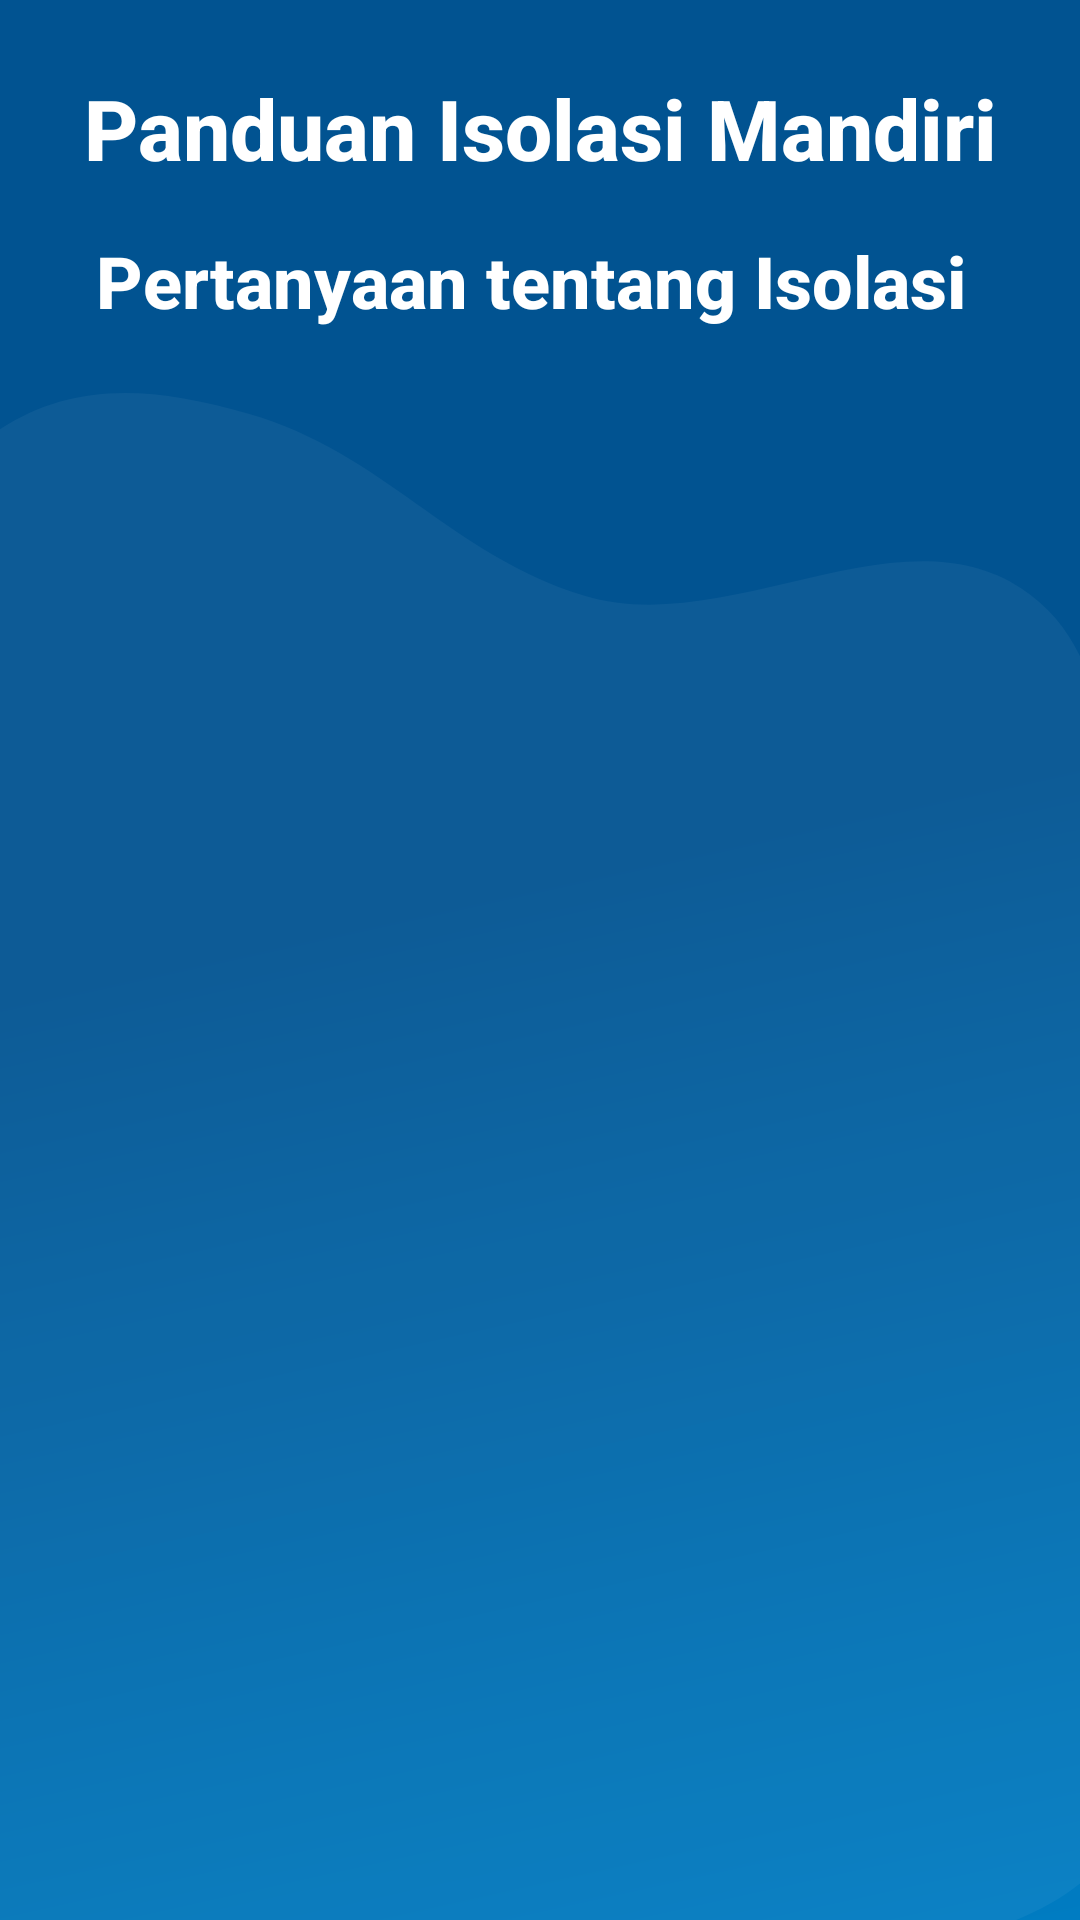

Reconstruct the res/layout file that produces this screen, plus the resources it refers to.
<!-- AndroidManifest.xml: application theme Theme.TemanIsolasi -->
<!-- res/layout/fragment_guide.xml -->
<?xml version="1.0" encoding="utf-8"?>
<androidx.core.widget.NestedScrollView xmlns:android="http://schemas.android.com/apk/res/android"
    xmlns:app="http://schemas.android.com/apk/res-auto"
    xmlns:tools="http://schemas.android.com/tools"
    android:layout_width="match_parent"
    android:layout_height="match_parent"
    android:background="@drawable/ic_bg_home"
    android:orientation="vertical">

    <androidx.constraintlayout.widget.ConstraintLayout
        android:layout_width="match_parent"
        android:layout_height="wrap_content">


        <TextView
            android:id="@+id/textView21"
            style="@style/Text.MainTitle"
            android:layout_width="wrap_content"
            android:layout_height="wrap_content"
            android:layout_marginTop="24dp"
            android:text="Panduan Isolasi Mandiri"
            android:textColor="@color/white"
            android:textStyle="bold"
            app:layout_constraintEnd_toEndOf="parent"
            app:layout_constraintStart_toStartOf="parent"
            app:layout_constraintTop_toTopOf="parent" />

        <androidx.recyclerview.widget.RecyclerView
            android:id="@+id/rvGuide"
            android:layout_width="match_parent"
            android:layout_height="match_parent"
            android:clipToPadding="false"
            android:nestedScrollingEnabled="false"
            android:overScrollMode="never"
            android:paddingStart="16dp"
            android:paddingEnd="16dp"
            app:layoutManager="androidx.recyclerview.widget.GridLayoutManager"
            app:layout_constraintEnd_toEndOf="parent"
            app:layout_constraintStart_toStartOf="parent"
            app:layout_constraintTop_toBottomOf="@+id/textView21"
            app:spanCount="3"
            tools:itemCount="3"
            tools:listitem="@layout/item_guide" />

        <TextView
            android:id="@+id/textView23"
            style="@style/Text.Header"
            android:layout_width="match_parent"
            android:layout_height="wrap_content"
            android:layout_marginStart="32dp"
            android:layout_marginTop="16dp"
            android:layout_marginEnd="32dp"
            android:text="Pertanyaan tentang Isolasi"
            android:textColor="@color/white"
            android:textStyle="bold"
            app:layout_constraintEnd_toEndOf="parent"
            app:layout_constraintStart_toStartOf="parent"
            app:layout_constraintTop_toBottomOf="@+id/rvGuide" />

        <androidx.recyclerview.widget.RecyclerView
            android:id="@+id/rvQuestion"
            android:layout_width="match_parent"
            android:layout_height="match_parent"
            android:nestedScrollingEnabled="false"
            android:overScrollMode="never"
            android:padding="16dp"
            app:layoutManager="androidx.recyclerview.widget.LinearLayoutManager"
            app:layout_constraintEnd_toEndOf="parent"
            app:layout_constraintStart_toStartOf="parent"
            app:layout_constraintTop_toBottomOf="@+id/textView23"
            tools:itemCount="5"
            tools:listitem="@layout/item_question" />
    </androidx.constraintlayout.widget.ConstraintLayout>

</androidx.core.widget.NestedScrollView>
<!-- res/layout/item_guide.xml (included above) -->
<?xml version="1.0" encoding="utf-8"?>
<androidx.constraintlayout.widget.ConstraintLayout xmlns:android="http://schemas.android.com/apk/res/android"
    xmlns:app="http://schemas.android.com/apk/res-auto"
    xmlns:tools="http://schemas.android.com/tools"
    android:layout_width="match_parent"
    android:layout_height="match_parent">

    <ImageView
        android:id="@+id/ivImg"
        android:layout_width="match_parent"
        android:layout_height="0dp"
        android:layout_margin="32dp"
        android:elevation="10dp"
        app:layout_constraintDimensionRatio="1:1"
        app:layout_constraintEnd_toEndOf="parent"
        app:layout_constraintStart_toStartOf="parent"
        app:layout_constraintTop_toTopOf="parent"
        tools:srcCompat="@tools:sample/avatars" />

    <TextView
        android:id="@+id/tvText"
        style="@style/Text.Desc"
        android:layout_width="match_parent"
        android:layout_height="wrap_content"
        android:layout_marginStart="32dp"
        android:layout_marginTop="8dp"
        android:layout_marginEnd="32dp"
        android:elevation="10dp"
        android:paddingBottom="32dp"
        android:text="Awal Infeksi"
        android:textAlignment="center"
        android:textColor="@color/primary"
        android:textStyle="bold"
        app:layout_constraintEnd_toEndOf="@+id/cardView"
        app:layout_constraintStart_toStartOf="@+id/cardView"
        app:layout_constraintTop_toBottomOf="@+id/ivImg" />


    <com.google.android.material.card.MaterialCardView
        android:id="@+id/cardView"
        android:layout_width="match_parent"
        android:layout_height="0dp"
        android:layout_margin="8dp"
        android:clickable="true"
        android:focusable="true"
        app:cardCornerRadius="16dp"
        app:cardUseCompatPadding="true"
        app:layout_constraintBottom_toBottomOf="@+id/tvText"
        app:layout_constraintEnd_toEndOf="parent"
        app:layout_constraintStart_toStartOf="parent"
        app:layout_constraintTop_toTopOf="@+id/ivImg" />


</androidx.constraintlayout.widget.ConstraintLayout>
<!-- res/layout/item_question.xml (included above) -->
<?xml version="1.0" encoding="utf-8"?>
<com.google.android.material.card.MaterialCardView xmlns:android="http://schemas.android.com/apk/res/android"
    xmlns:app="http://schemas.android.com/apk/res-auto"
    xmlns:tools="http://schemas.android.com/tools"
    android:id="@+id/contentQuestion"
    android:layout_width="match_parent"
    android:layout_height="wrap_content"
    android:clickable="true"
    android:focusable="true"
    app:cardCornerRadius="16dp"
    app:cardUseCompatPadding="true">

    <androidx.constraintlayout.widget.ConstraintLayout
        android:layout_width="match_parent"
        android:layout_height="wrap_content"
        android:padding="16dp">

        <ImageView
            android:id="@+id/ivDropDown"
            android:layout_width="wrap_content"
            android:layout_height="wrap_content"
            android:src="@drawable/ic_arrow_down"
            app:layout_constraintBottom_toBottomOf="parent"
            app:layout_constraintEnd_toEndOf="parent"
            app:tint="@color/black" />

        <TextView
            android:id="@+id/tvQuestion"
            style="@style/Text.Desc"
            android:layout_width="0dp"
            android:layout_height="wrap_content"
            android:text="Kapan kita mulai isolasi?"
            android:textAppearance="@style/TextAppearance.AppCompat.Body1"
            android:textColor="@color/primary"
            android:textStyle="bold"
            app:layout_constraintEnd_toStartOf="@+id/ivDropDown"
            app:layout_constraintStart_toStartOf="parent"
            app:layout_constraintTop_toTopOf="parent" />

        <TextView
            android:id="@+id/tvAnswer"
            android:layout_width="0dp"
            android:layout_height="wrap_content"
            android:layout_marginTop="8dp"
            android:text="Mulailah isolasi mandiri saat pertama kali merasakan gejala Covid-19 atau saat dinyatakan positif oleh petugas medis."
            android:visibility="gone"
            android:textAppearance="@style/TextAppearance.AppCompat.Body1"
            android:textColor="@color/primary"
            app:layout_constraintEnd_toStartOf="@+id/ivDropDown"
            app:layout_constraintStart_toStartOf="parent"
            app:layout_constraintTop_toBottomOf="@+id/tvQuestion" />

        <ImageView
            android:id="@+id/ivAnswer"
            android:layout_width="0dp"
            android:layout_height="wrap_content"
            android:layout_marginTop="8dp"
            android:visibility="gone"
            android:adjustViewBounds="true"
            app:layout_constraintEnd_toStartOf="@+id/ivDropDown"
            app:layout_constraintStart_toStartOf="parent"
            app:layout_constraintTop_toBottomOf="@+id/tvAnswer"
            tools:srcCompat="@tools:sample/backgrounds/scenic" />

    </androidx.constraintlayout.widget.ConstraintLayout>

</com.google.android.material.card.MaterialCardView>
<!-- resources referenced by this layout -->
<resources>
  <color name="black">#FF000000</color>
  <color name="primary">#015391</color>
  <color name="white">#FFFFFFFF</color>
  <!-- drawable ic_bg_home: vector/xml drawable (drawable, 2020 chars, omitted) -->
  <style name="Text.Desc">
          <item name="android:textSize">16sp</item>
          <item name="android:textAppearance">@style/TextAppearance.AppCompat.Body1</item>
      </style>
  <style name="Text.Header">
          <item name="android:textSize">24sp</item>
          <item name="android:textAppearance">@style/TextAppearance.AppCompat.Title</item>
      </style>
  <style name="Text.MainTitle">
          <item name="android:textSize">28sp</item>
          <item name="android:textAppearance">@style/TextAppearance.AppCompat.Title</item>
      </style>
  <style name="Theme.TemanIsolasi" parent="Theme.MaterialComponents.Light.NoActionBar">
          
          <item name="colorPrimary">@color/primary</item>
          <item name="colorPrimaryVariant">@color/primary</item>
          <item name="colorOnPrimary">@color/white</item>
          
          <item name="colorSecondary">@color/secondary</item>
          <item name="colorSecondaryVariant">@color/secondary</item>
          <item name="colorOnSecondary">@color/black</item>
          
          <item name="android:statusBarColor" tools:targetApi="l">?attr/colorPrimaryVariant</item>
          
  
          
          <item name="shapeAppearanceSmallComponent">@style/AppShapeAppearance.SmallComponent</item>
          <item name="shapeAppearanceMediumComponent">@style/AppShapeAppearance.MediumComponent</item>
          <item name="shapeAppearanceLargeComponent">@style/AppShapeAppearance.LargeComponent</item>
          
          <item name="bottomSheetStyle">@style/AppStandardBottomSheet</item>
          <item name="bottomSheetDialogTheme">@style/AppModalBottomSheet</item>
          <item name="colorControlNormal">@android:color/white</item>
      </style>
  <color name="secondary">#6ED1FE</color>
  <style name="AppShapeAppearance.SmallComponent" parent="ShapeAppearance.MaterialComponents.SmallComponent">
          <item name="cornerFamily">rounded</item>
          <item name="cornerSize">16dp</item>
      </style>
  <style name="AppShapeAppearance.MediumComponent" parent="ShapeAppearance.MaterialComponents.MediumComponent">
          <item name="cornerFamily">rounded</item>
          <item name="cornerSize">16dp</item>
      </style>
  <style name="AppShapeAppearance.LargeComponent" parent="ShapeAppearance.MaterialComponents.LargeComponent">
          <item name="cornerFamily">rounded</item>
          <item name="cornerSize">16dp</item>
      </style>
  <style name="AppStandardBottomSheet">
          <item name="shapeAppearance">?attr/shapeAppearanceLargeComponent</item>
          <item name="backgroundTint">@color/white</item>
          <item name="android:elevation">8dp</item>
          <item name="behavior_hideable">false</item>
          <item name="behavior_draggable">true</item>
          <item name="behavior_skipCollapsed">false</item>
          <item name="behavior_peekHeight">300dp</item>
          <item name="behavior_fitToContents">false</item>
          <item name="behavior_halfExpandedRatio">0.5</item>
      </style>
  <style name="AppModalBottomSheet" parent="ThemeOverlay.MaterialComponents.DayNight.BottomSheetDialog">
          <item name="bottomSheetStyle">@style/ModalBottomSheet</item>
      </style>
  <style name="ModalBottomSheet" parent="Widget.MaterialComponents.BottomSheet.Modal">
          
      </style>
</resources>
